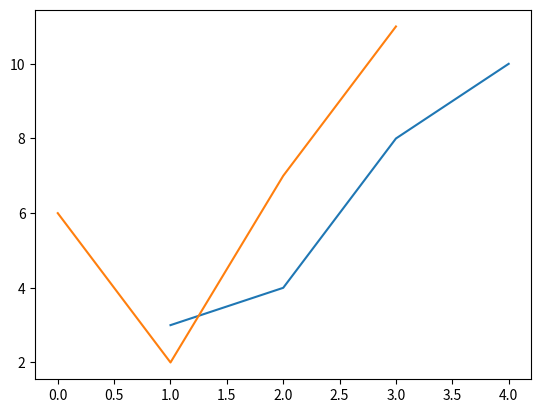

This chart was generated by the following Python code:
import matplotlib.pyplot as plt  
import numpy as np 

x1 = np.array([1,2,3,4])
y1 = np.array([3,4,8,10])
x2 = np.array([0,1,2,3])
y2 = np.array([6,2,7,11])

plt.plot(x1,y1,x2,y2)
plt.show()
